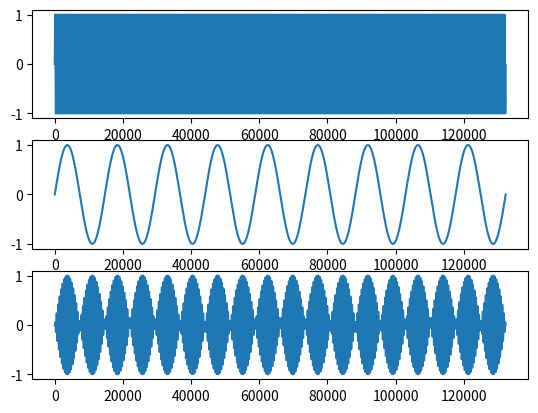

This figure's Python source:
# coding=utf-8

import numpy as np
import matplotlib.pyplot as plt
import scipy.io.wavfile as wav


# input
fs = 44100
f1 = 100
f2 = 3

# generating signals
x = np.arange(start=0, stop=3*fs)
sine1 = np.sin(2*np.pi*f1/fs*x)
sine2 = np.sin(2*np.pi*f2/fs*x)
sine3 = sine1*sine2

# printing
plt.subplot(3, 1, 1)
plt.plot(x, sine1)
plt.subplot(3, 1, 2)
plt.plot(x, sine2)
plt.subplot(3, 1, 3)
plt.plot(x, sine3)

# saving wave
wav.write('test_wav.wav', fs, sine3)
